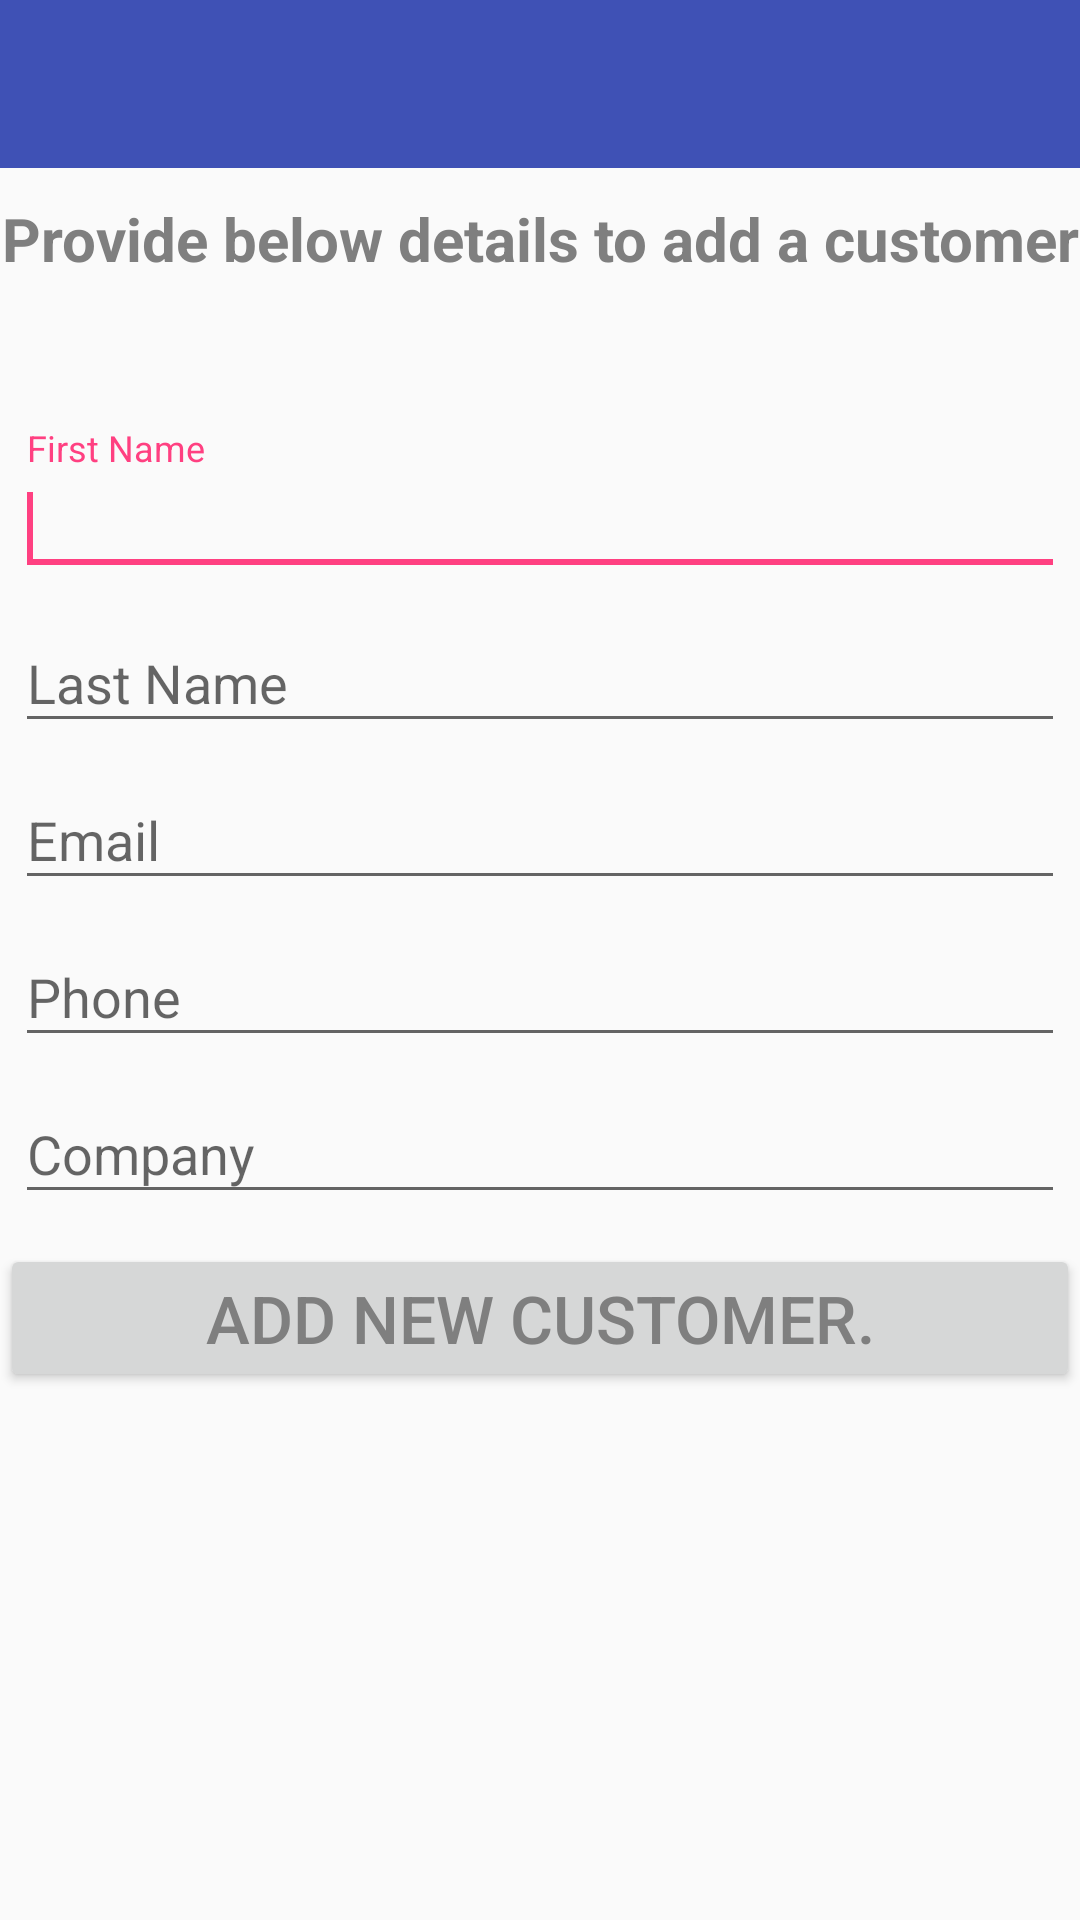

Here is an Android app screen rendered from its layout file. Give the layout XML and the strings, colors and styles it references.
<!-- AndroidManifest.xml: application theme AppTheme -->
<!-- res/layout/activity_main.xml -->
<?xml version="1.0" encoding="utf-8"?>
<RelativeLayout xmlns:android="http://schemas.android.com/apk/res/android"
    xmlns:app="http://schemas.android.com/apk/res-auto"
    xmlns:tools="http://schemas.android.com/tools"
    android:layout_width="match_parent"
    android:layout_height="match_parent"
    android:fitsSystemWindows="true"
    tools:context="com.kjoshi.droidsqlite.MainActivity">

    <include
        android:id="@+id/toolbar"
        layout="@layout/toolbar" />

    <TextView
        android:id="@+id/addCustomerTextView"
        android:layout_width="match_parent"
        android:layout_height="wrap_content"
        android:layout_below="@id/toolbar"
        android:layout_marginTop="10dp"
        android:gravity="center"
        android:text="@string/add_customer_text"

        android:textColor="@color/textColorPrimary"
        android:textSize="20sp"
        android:textStyle="bold" />

    <LinearLayout
        android:id="@+id/customerFormLayout"
        android:layout_width="match_parent"
        android:layout_height="wrap_content"
        android:layout_below="@id/addCustomerTextView"
        android:layout_marginTop="50dp"
        android:orientation="vertical">

        <android.support.design.widget.TextInputLayout
            android:id="@+id/firstNameInputLayout"
            android:layout_width="match_parent"
            android:layout_height="wrap_content">

            <android.support.design.widget.TextInputEditText
                android:id="@+id/firstNameEditText"
                style="@style/NameEditTextStyle"
                android:hint="@string/first_name" />

            <requestFocus />
        </android.support.design.widget.TextInputLayout>

        <android.support.design.widget.TextInputLayout
            android:id="@+id/lastNameInputLayout"
            android:layout_width="match_parent"
            android:layout_height="wrap_content">

            <android.support.design.widget.TextInputEditText
                android:id="@+id/lastNameEditText"
                style="@style/NameEditTextStyle"
                android:hint="@string/last_name" />
        </android.support.design.widget.TextInputLayout>

        <android.support.design.widget.TextInputLayout
            android:id="@+id/emailInputLayout"
            android:layout_width="match_parent"
            android:layout_height="wrap_content">

            <android.support.design.widget.TextInputEditText
                android:id="@+id/emailEditText"
                style="@style/emailInputStyle"
                android:hint="@string/email" />
        </android.support.design.widget.TextInputLayout>

        <android.support.design.widget.TextInputLayout
            android:id="@+id/phoneInputLayout"
            android:layout_width="match_parent"
            android:layout_height="wrap_content">

            <android.support.design.widget.TextInputEditText
                android:id="@+id/phoneEditText"
                style="@style/phoneInputStyle"
                android:hint="@string/phone" />
        </android.support.design.widget.TextInputLayout>

        <android.support.design.widget.TextInputLayout
            android:id="@+id/companyInputLayout"
            android:layout_width="match_parent"
            android:layout_height="wrap_content">

            <android.support.design.widget.TextInputEditText
                android:id="@+id/companyEditText"
                style="@style/companyNameStyle"

                android:hint="@string/company" />
        </android.support.design.widget.TextInputLayout>

        <Button
            android:id="@+id/addCustomerButton"
            android:layout_width="match_parent"
            android:layout_height="wrap_content"
            android:layout_below="@id/companyInputLayout"
            android:layout_marginTop="10dp"
            android:text="@string/add_customer_button"
            android:textColor="@color/textColorPrimary"
            android:textSize="22sp" />
    </LinearLayout>


</RelativeLayout>
<!-- res/layout/toolbar.xml (included above) -->
<?xml version="1.0" encoding="utf-8"?>
<android.support.v7.widget.Toolbar xmlns:android="http://schemas.android.com/apk/res/android"
    xmlns:local="http://schemas.android.com/apk/res-auto"
    android:id="@+id/toolbar"
    android:layout_width="match_parent"
    android:layout_height="wrap_content"
    android:background="?attr/colorPrimary"
    android:minHeight="?attr/actionBarSize"
    local:popupTheme="@style/ThemeOverlay.AppCompat.Light"
    local:theme="@style/ThemeOverlay.AppCompat.Dark.ActionBar"></android.support.v7.widget.Toolbar>
<!-- resources referenced by this layout -->
<resources>
  <color name="textColorPrimary">#7f7f7f</color>
  <string name="add_customer_button">Add New Customer.</string>
  <string name="add_customer_text">Provide below details to add a customer</string>
  <string name="company">Company</string>
  <string name="email">Email</string>
  <string name="first_name">First Name</string>
  <string name="last_name">Last Name</string>
  <string name="phone">Phone</string>
  <style name="NameEditTextStyle" parent="EditTextStyle">
          <item name="android:singleLine">true</item>
          <item name="android:imeOptions">actionNext</item>
          <item name="android:ems">10</item>
          <item name="android:inputType">textPersonName</item>
      </style>
  <style name="companyNameStyle" parent="NameEditTextStyle">
          <item name="android:imeOptions">actionDone</item>
      </style>
  <style name="emailInputStyle" parent="NameEditTextStyle">
          <item name="android:inputType">textEmailAddress</item>
      </style>
  <style name="phoneInputStyle" parent="NameEditTextStyle">
          <item name="android:inputType">phone</item>
      </style>
  <style name="AppTheme" parent="Theme.AppCompat.Light.NoActionBar">
          
          <item name="colorPrimary">@color/colorPrimary</item>
          <item name="colorPrimaryDark">@color/colorPrimaryDark</item>
          <item name="colorAccent">@color/colorAccent</item>
      </style>
  <style name="EditTextStyle" parent="FormCommonStyle">
          <item name="android:layout_width">match_parent</item>
          <item name="android:layout_height">wrap_content</item>
  
      </style>
  <color name="colorPrimary">#3F51B5</color>
  <color name="colorPrimaryDark">#303F9F</color>
  <color name="colorAccent">#FF4081</color>
  <style name="FormCommonStyle">
          <item name="android:layout_marginTop">10dp</item>
          <item name="android:layout_marginLeft">5dp</item>
          <item name="android:layout_marginRight">5dp</item>
      </style>
</resources>
